Dataset: onion (GitHub, wadkarkalpesh/pikvaidya-ai). Classes: onion healthy, onion iris yellow virus, onion purple blotch, onion stemphylium blight.

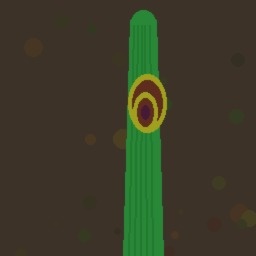
Label: onion purple blotch

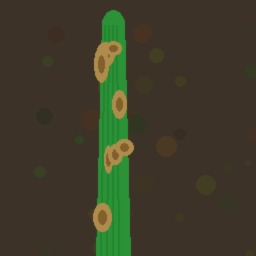
Label: onion stemphylium blight

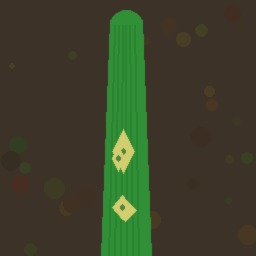
Label: onion iris yellow virus

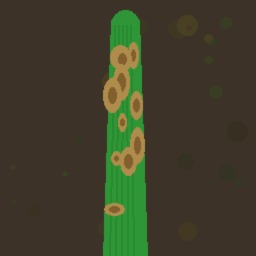
Label: onion stemphylium blight

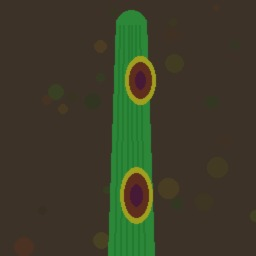
Label: onion purple blotch

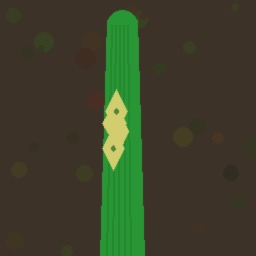
Label: onion iris yellow virus
